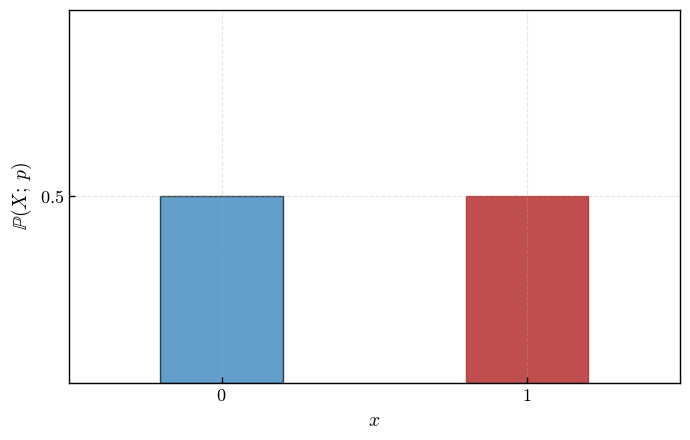
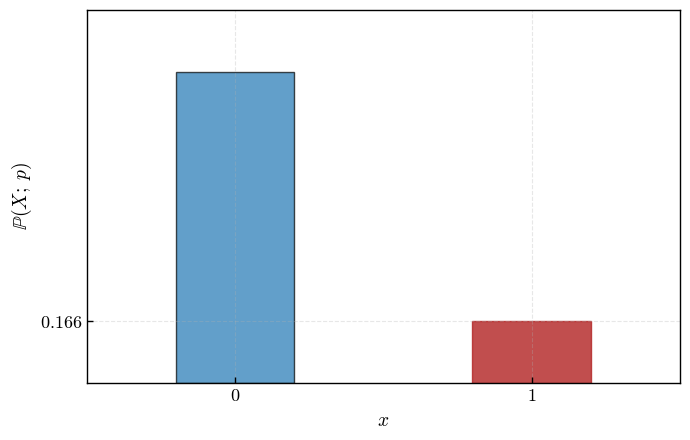
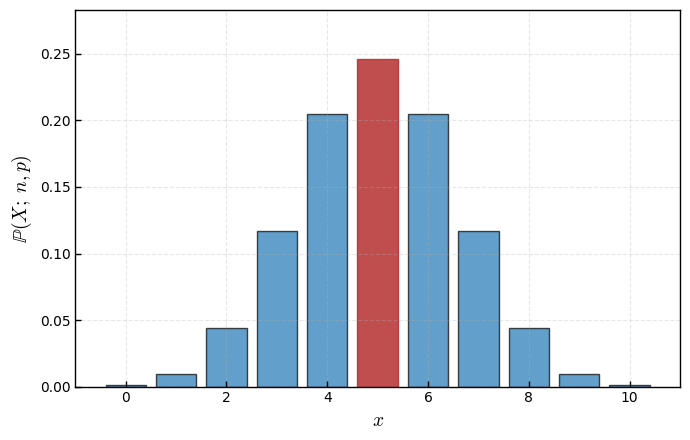
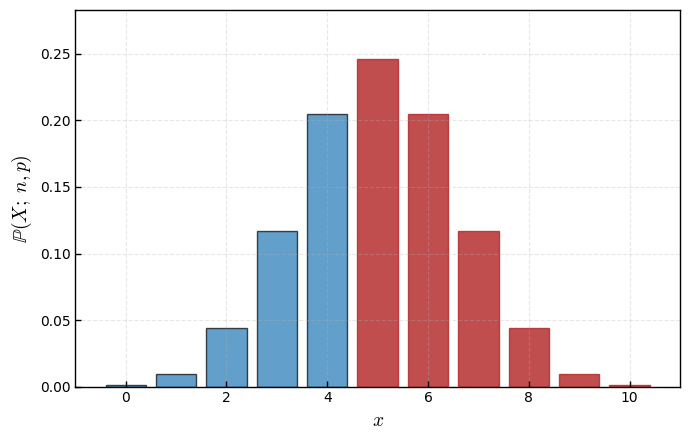
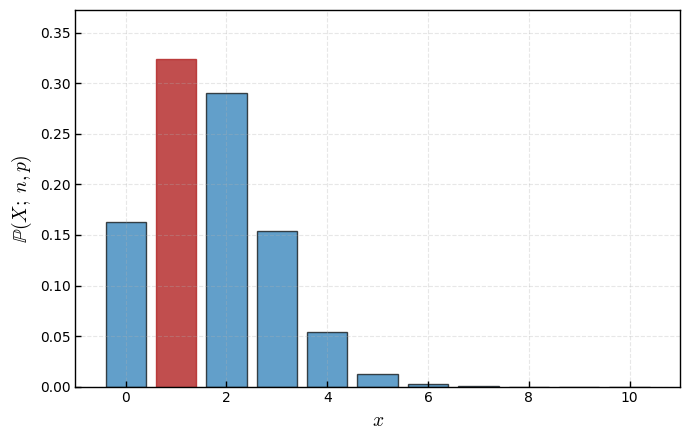
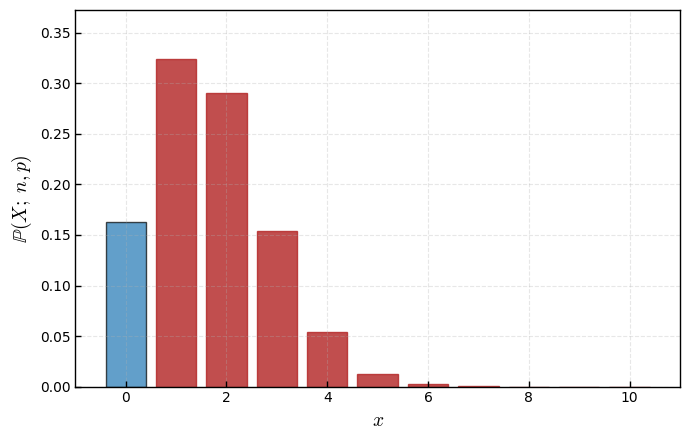
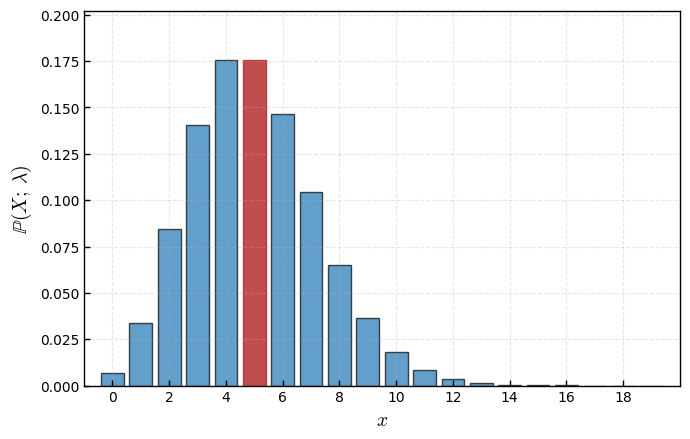
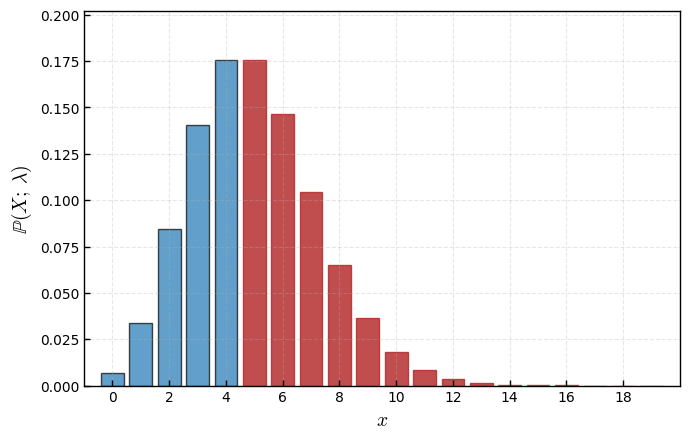
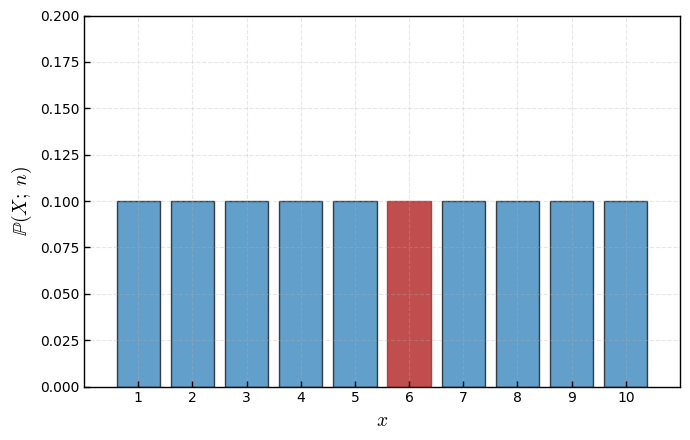
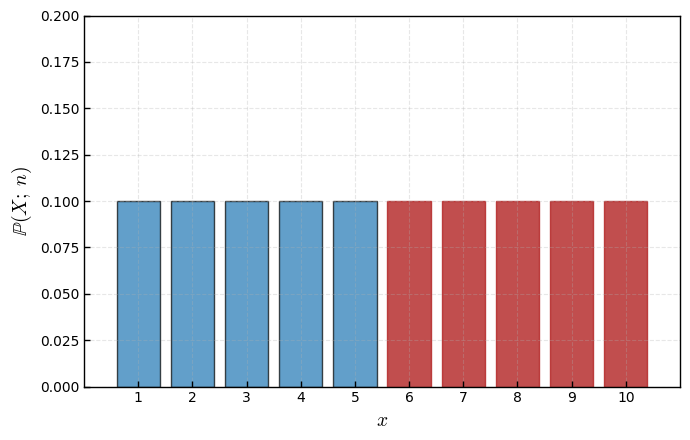

Recreate these plots in Python, in order.
# Import libraries
import numpy as np
import matplotlib.pyplot as plt
from scipy.stats import binom, poisson, norm, uniform, expon



# Plot styling
plt.rcParams.update({
    "font.family": "serif",
    "font.serif": ["Times New Roman", "Palatino", "Computer Modern Roman"],
    "mathtext.fontset": "cm",
    "axes.facecolor": "none",
    "figure.facecolor": "white",
})

# Colors
main_color = "#1f77b4"
highlight_color = 'firebrick'



# Bernoulli distribution parameters
p = 0.5
x_vals = [0, 1]
y_vals = [1 - p, p]

# Create plot
fig, ax = plt.subplots(figsize=(7, 4.5))
bars = ax.bar(x_vals, y_vals, width=0.4, color=main_color, edgecolor='black', linewidth=1.0, alpha=0.7)
bars[1].set_color(highlight_color)
bars[1].set_alpha(0.8)

# Axis labels and ticks
ax.set_xlabel(r"$x$", fontsize=14)
ax.set_ylabel(r"$\mathbb{P}(X; \; p)$", fontsize=14)
ax.set_xticks([0, 1])
ax.set_xticklabels([r"$0$", r"$1$"], fontsize=13)
ax.set_yticks([p])
ax.set_yticklabels([fr"${p}$"], fontsize=13)

# Grid and formatting
ax.grid(True, linestyle='--', alpha=0.3)
ax.tick_params(axis='both', direction='in', length=4, width=1)

# Square style
for spine in ax.spines.values():
    spine.set_visible(True)
    spine.set_linewidth(1)

# Set limits and layout
ax.set_xlim(-0.5, 1.5)
ax.set_ylim(0, 1.0)
plt.tight_layout()

# Save and show
fig.savefig("bernoulli_1.png", dpi=300, bbox_inches='tight')
fig.savefig("bernoulli_1.pdf", bbox_inches='tight')
plt.show()



# Bernoulli distribution parameters
p = 0.166
x_vals = [0, 1]
y_vals = [1 - p, p]

# Create plot
fig, ax = plt.subplots(figsize=(7, 4.5))
bars = ax.bar(x_vals, y_vals, width=0.4, color=main_color, edgecolor='black', linewidth=1.0, alpha=0.7)
bars[1].set_color(highlight_color)
bars[1].set_alpha(0.8)

# Axis labels and ticks
ax.set_xlabel(r"$x$", fontsize=14)
ax.set_ylabel(r"$\mathbb{P}(X; \; p)$", fontsize=14)
ax.set_xticks([0, 1])
ax.set_xticklabels([r"$0$", r"$1$"], fontsize=13)
ax.set_yticks([p])
ax.set_yticklabels([fr"${p}$"], fontsize=13)

# Grid and formatting
ax.grid(True, linestyle='--', alpha=0.3)
ax.tick_params(axis='both', direction='in', length=4, width=1)

# Square style
for spine in ax.spines.values():
    spine.set_visible(True)
    spine.set_linewidth(1)

# Set limits and layout
ax.set_xlim(-0.5, 1.5)
ax.set_ylim(0, 1.0)
plt.tight_layout()

# Save and show
fig.savefig("bernoulli_2.png", dpi=300, bbox_inches='tight')
fig.savefig("bernoulli_2.pdf", bbox_inches='tight')
plt.show()



# Binomial distribution parameters
n, p = 10, 0.5
x_binom = np.arange(0, n + 1)
y_binom = binom.pmf(x_binom, n, p)

# Create plot
fig, ax = plt.subplots(figsize=(7, 4.5))
bars = ax.bar(x_binom, y_binom, color=main_color, edgecolor='black', linewidth=1.0, alpha=0.7)

# Optionally highlight the mean value bar
mean_x = int(n * p)
bars[mean_x].set_color(highlight_color)
bars[mean_x].set_alpha(0.8)

# Axis labels and ticks
ax.set_xlabel(r"$x$", fontsize=14)
ax.set_ylabel(r"$\mathbb{P}(X; \; n, p)$", fontsize=14)
ax.set_xticks(np.arange(0, n + 1, 2))
ax.tick_params(axis='both', direction='in', length=4, width=1)

# Grid and formatting
ax.grid(True, linestyle='--', alpha=0.3)

# Square style box
for spine in ax.spines.values():
    spine.set_visible(True)
    spine.set_linewidth(1)

# Set limits and layout
ax.set_xlim(-1, n + 1)
ax.set_ylim(0, max(y_binom) * 1.15)
plt.tight_layout()

# Save and show
fig.savefig("binomial_1.png", dpi=300, bbox_inches='tight')
fig.savefig("binomial_1.pdf", bbox_inches='tight')
plt.show()



# Binomial distribution parameters
n, p = 10, 0.5
x_binom = np.arange(0, n + 1)
y_binom = binom.pmf(x_binom, n, p)

# Create plot
fig, ax = plt.subplots(figsize=(7, 4.5))
bars = ax.bar(x_binom, y_binom, color=main_color, edgecolor='black', linewidth=1.0, alpha=0.7)

# Highlight all bars from the mean and onward
mean_x = int(n * p)
for i in range(mean_x, n + 1):
    bars[i].set_color(highlight_color)
    bars[i].set_alpha(0.8)

# Axis labels and ticks
ax.set_xlabel(r"$x$", fontsize=14)
ax.set_ylabel(r"$\mathbb{P}(X; \; n, p)$", fontsize=14)
ax.set_xticks(np.arange(0, n + 1, 2))
ax.tick_params(axis='both', direction='in', length=4, width=1)

# Grid and formatting
ax.grid(True, linestyle='--', alpha=0.3)

# Square style box
for spine in ax.spines.values():
    spine.set_visible(True)
    spine.set_linewidth(1)

# Set limits and layout
ax.set_xlim(-1, n + 1)
ax.set_ylim(0, max(y_binom) * 1.15)
plt.tight_layout()

# Save and show
fig.savefig("binomial_1_cum.png", dpi=300, bbox_inches='tight')
fig.savefig("binomial_1_cum.pdf", bbox_inches='tight')
plt.show()



# Binomial distribution parameters
n, p = 10, 0.166
x_binom = np.arange(0, n + 1)
y_binom = binom.pmf(x_binom, n, p)

# Create plot
fig, ax = plt.subplots(figsize=(7, 4.5))
bars = ax.bar(x_binom, y_binom, color=main_color, edgecolor='black', linewidth=1.0, alpha=0.7)

# Optionally highlight the mean value bar
mean_x = int(n * p)
bars[mean_x].set_color(highlight_color)
bars[mean_x].set_alpha(0.8)

# Axis labels and ticks
ax.set_xlabel(r"$x$", fontsize=14)
ax.set_ylabel(r"$\mathbb{P}(X; \; n, p)$", fontsize=14)
ax.set_xticks(np.arange(0, n + 1, 2))
ax.tick_params(axis='both', direction='in', length=4, width=1)

# Grid and formatting
ax.grid(True, linestyle='--', alpha=0.3)

# Square style box
for spine in ax.spines.values():
    spine.set_visible(True)
    spine.set_linewidth(1)

# Set limits and layout
ax.set_xlim(-1, n + 1)
ax.set_ylim(0, max(y_binom) * 1.15)
plt.tight_layout()

# Save and show
fig.savefig("binomial_2.png", dpi=300, bbox_inches='tight')
fig.savefig("binomial_2.pdf", bbox_inches='tight')
plt.show()



# Binomial distribution parameters
n, p = 10, 0.166
x_binom = np.arange(0, n + 1)
y_binom = binom.pmf(x_binom, n, p)

# Create plot
fig, ax = plt.subplots(figsize=(7, 4.5))
bars = ax.bar(x_binom, y_binom, color=main_color, edgecolor='black', linewidth=1.0, alpha=0.7)

# Highlight all bars from the mean and onward
mean_x = int(n * p)
for i in range(mean_x, n + 1):
    bars[i].set_color(highlight_color)
    bars[i].set_alpha(0.8)

# Axis labels and ticks
ax.set_xlabel(r"$x$", fontsize=14)
ax.set_ylabel(r"$\mathbb{P}(X; \; n, p)$", fontsize=14)
ax.set_xticks(np.arange(0, n + 1, 2))
ax.tick_params(axis='both', direction='in', length=4, width=1)

# Grid and formatting
ax.grid(True, linestyle='--', alpha=0.3)

# Square style box
for spine in ax.spines.values():
    spine.set_visible(True)
    spine.set_linewidth(1)

# Set limits and layout
ax.set_xlim(-1, n + 1)
ax.set_ylim(0, max(y_binom) * 1.15)
plt.tight_layout()

# Save and show
fig.savefig("binomial_2_cum.png", dpi=300, bbox_inches='tight')
fig.savefig("binomial_2_cum.pdf", bbox_inches='tight')
plt.show()



# Poisson distribution parameters
lambda_ = 5
x_poisson = np.arange(0, 20)
y_poisson = poisson.pmf(x_poisson, lambda_)

# Create plot
fig, ax = plt.subplots(figsize=(7, 4.5))
bars = ax.bar(x_poisson, y_poisson, color=main_color, edgecolor='black', linewidth=1.0, alpha=0.7)

# Highlight the bar at the mean (λ)
mean_x = int(lambda_)
bars[mean_x].set_color(highlight_color)
bars[mean_x].set_alpha(0.8)

# Axis labels and ticks
ax.set_xlabel(r"$x$", fontsize=14)
ax.set_ylabel(r"$\mathbb{P}(X; \; \lambda)$", fontsize=14)
ax.set_xticks(np.arange(0, 20, 2))
ax.tick_params(axis='both', direction='in', length=4, width=1)

# Grid and formatting
ax.grid(True, linestyle='--', alpha=0.3)

# Square frame
for spine in ax.spines.values():
    spine.set_visible(True)
    spine.set_linewidth(1)

# Set limits and layout
ax.set_xlim(-1, 20)
ax.set_ylim(0, max(y_poisson) * 1.15)
plt.tight_layout()

# Save and show
fig.savefig("poisson_1.png", dpi=300, bbox_inches='tight')
fig.savefig("poisson_1.pdf", bbox_inches='tight')
plt.show()



# Poisson distribution parameters
lambda_ = 5
x_poisson = np.arange(0, 20)
y_poisson = poisson.pmf(x_poisson, lambda_)

# Create plot
fig, ax = plt.subplots(figsize=(7, 4.5))
bars = ax.bar(x_poisson, y_poisson, color=main_color, edgecolor='black', linewidth=1.0, alpha=0.7)

# Highlight all bars from the mean (λ) onward
mean_x = int(lambda_)
for i in range(mean_x, len(bars)):
    bars[i].set_color(highlight_color)
    bars[i].set_alpha(0.8)

# Axis labels and ticks
ax.set_xlabel(r"$x$", fontsize=14)
ax.set_ylabel(r"$\mathbb{P}(X; \; \lambda)$", fontsize=14)
ax.set_xticks(np.arange(0, 20, 2))
ax.tick_params(axis='both', direction='in', length=4, width=1)

# Grid and formatting
ax.grid(True, linestyle='--', alpha=0.3)

# Square frame
for spine in ax.spines.values():
    spine.set_visible(True)
    spine.set_linewidth(1)

# Set limits and layout
ax.set_xlim(-1, 20)
ax.set_ylim(0, max(y_poisson) * 1.15)
plt.tight_layout()

# Save and show
fig.savefig("poisson_1_cum.png", dpi=300, bbox_inches='tight')
fig.savefig("poisson_1_cum.pdf", bbox_inches='tight')
plt.show()



# Discrete Uniform distribution parameters
x_uniform = np.arange(1, 11)
y_uniform = np.ones_like(x_uniform) / len(x_uniform)

# Create plot (highlight one bin)
fig, ax = plt.subplots(figsize=(7, 4.5))
bars = ax.bar(x_uniform, y_uniform, color=main_color, edgecolor='black', linewidth=1.0, alpha=0.7)

# Highlight the middle bar (mean location)
mean_x = len(x_uniform) // 2
bars[mean_x].set_color(highlight_color)
bars[mean_x].set_alpha(0.8)

# Axis labels and ticks
ax.set_xlabel(r"$x$", fontsize=14)
ax.set_ylabel(r"$\mathbb{P}(X; \; n)$", fontsize=14)
ax.set_xticks(x_uniform)
ax.tick_params(axis='both', direction='in', length=4, width=1)

# Grid and formatting
ax.grid(True, linestyle='--', alpha=0.3)

# Square style
for spine in ax.spines.values():
    spine.set_visible(True)
    spine.set_linewidth(1)

# Set limits and layout
ax.set_xlim(0, len(x_uniform) + 1)
ax.set_ylim(0, 0.2)   # bars take half the axis height
plt.tight_layout()

# Save and show
fig.savefig("duniform_1.png", dpi=300, bbox_inches='tight')
fig.savefig("duniform_1.pdf", bbox_inches='tight')
plt.show()



# Discrete Uniform distribution parameters
x_uniform = np.arange(1, 11)
y_uniform = np.ones_like(x_uniform) / len(x_uniform)

# Create plot (highlight from mean onward)
fig, ax = plt.subplots(figsize=(7, 4.5))
bars = ax.bar(x_uniform, y_uniform, color=main_color, edgecolor='black', linewidth=1.0, alpha=0.7)

# Highlight from mean_x onward
mean_x = len(x_uniform) // 2
for i in range(mean_x, len(x_uniform)):
    bars[i].set_color(highlight_color)
    bars[i].set_alpha(0.8)

# Axis labels and ticks
ax.set_xlabel(r"$x$", fontsize=14)
ax.set_ylabel(r"$\mathbb{P}(X; \; n)$", fontsize=14)
ax.set_xticks(x_uniform)
ax.tick_params(axis='both', direction='in', length=4, width=1)

# Grid and formatting
ax.grid(True, linestyle='--', alpha=0.3)

# Square style
for spine in ax.spines.values():
    spine.set_visible(True)
    spine.set_linewidth(1)

# Set limits and layout
ax.set_xlim(0, len(x_uniform) + 1)
ax.set_ylim(0, 0.2)   # bars take half the axis height
plt.tight_layout()

# Save and show
fig.savefig("duniform_1_cum.png", dpi=300, bbox_inches='tight')
fig.savefig("duniform_1_cum.pdf", bbox_inches='tight')
plt.show()